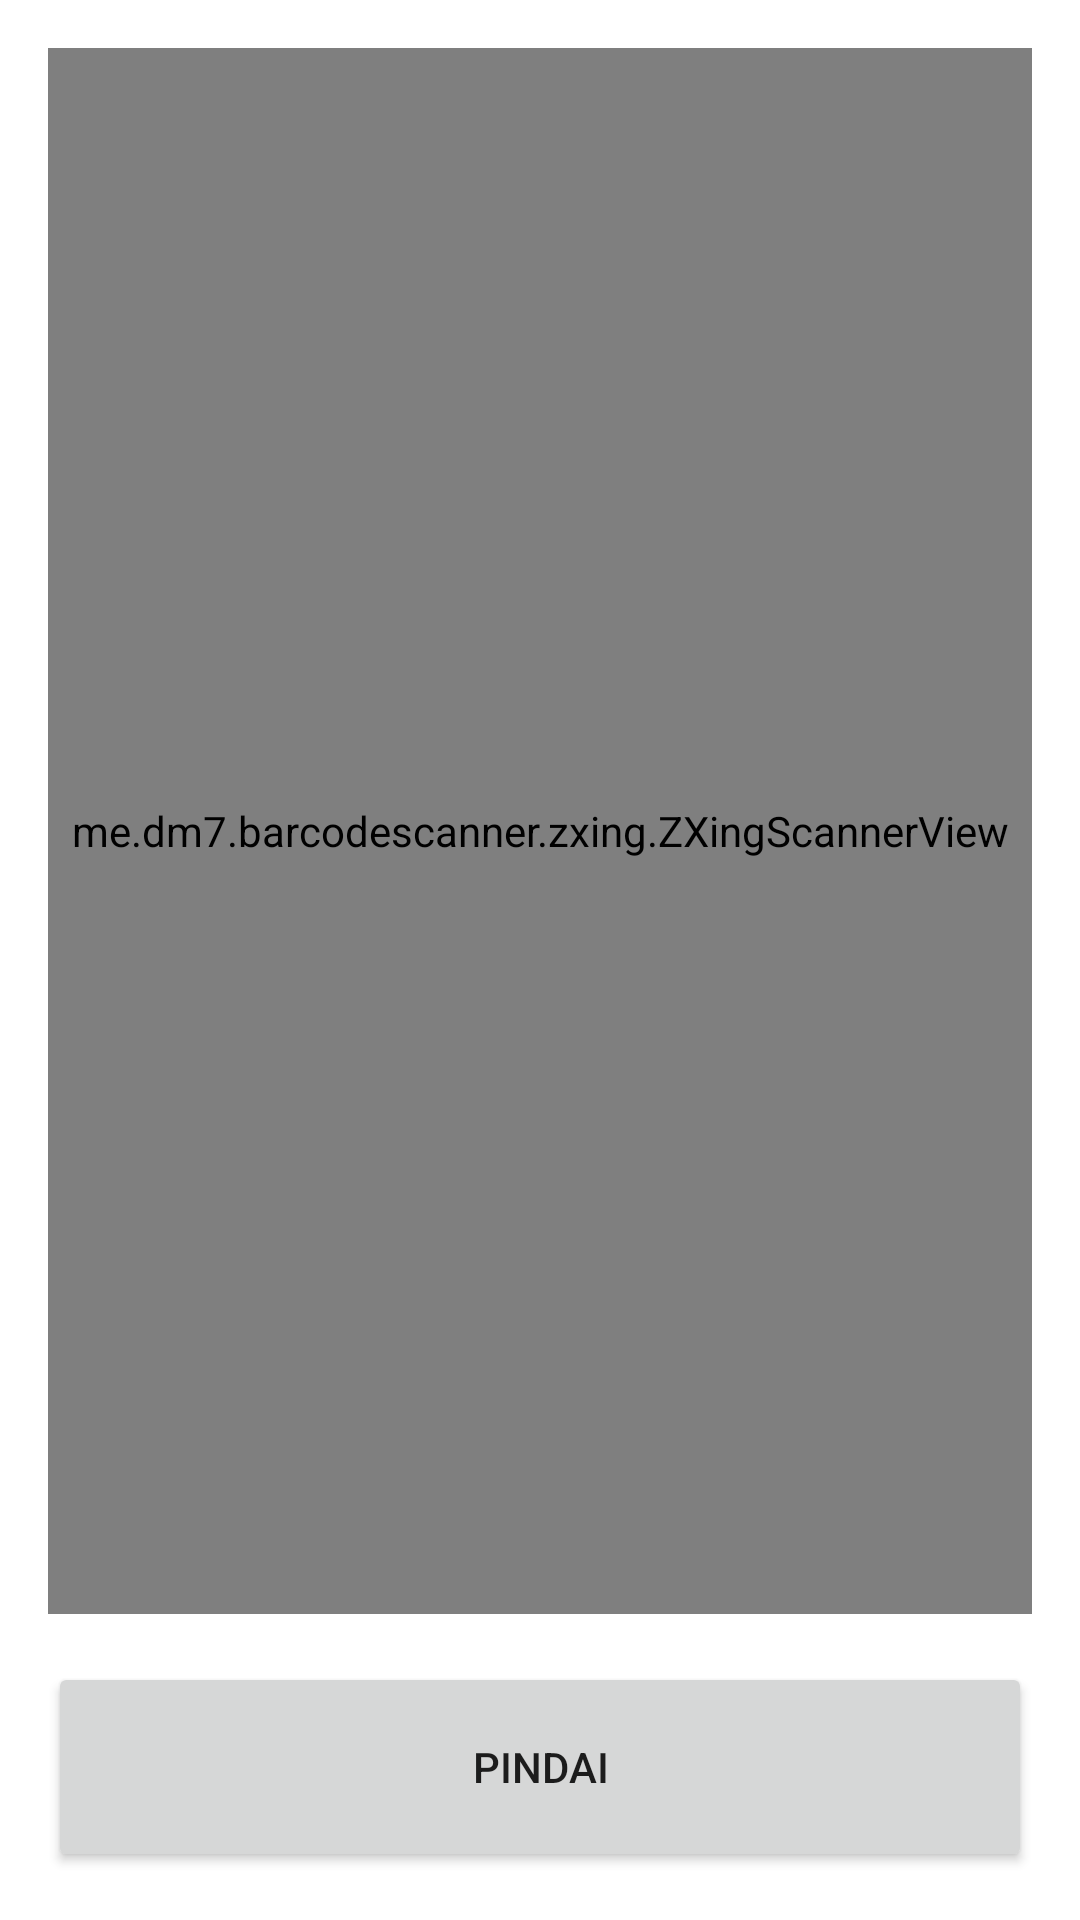

Here is an Android app screen rendered from its layout file. Give the layout XML and the strings, colors and styles it references.
<!-- AndroidManifest.xml: application theme Theme.SQLiteProdukDenganScanner -->
<!-- res/layout/activity_scan_barcode.xml -->
<?xml version="1.0" encoding="utf-8"?>
<androidx.constraintlayout.widget.ConstraintLayout xmlns:android="http://schemas.android.com/apk/res/android"
    xmlns:app="http://schemas.android.com/apk/res-auto"
    xmlns:tools="http://schemas.android.com/tools"
    android:layout_width="match_parent"
    android:layout_height="match_parent"
    android:padding="16dp"
    tools:context=".view.scanbarcode.ScanBarcode">

    <me.dm7.barcodescanner.zxing.ZXingScannerView
        android:id="@+id/zx_scanner"
        android:layout_width="0dp"
        android:layout_height="0dp"
        app:layout_constraintBottom_toTopOf="@id/btn_pindai"
        app:layout_constraintTop_toTopOf="parent"
        app:layout_constraintStart_toStartOf="parent"
        app:layout_constraintEnd_toEndOf="parent"/>

    <Button
        android:id="@+id/btn_pindai"
        android:layout_width="match_parent"
        android:layout_height="70dp"
        android:layout_marginTop="16dp"
        android:text="Pindai"
        app:layout_constraintTop_toBottomOf="@id/zx_scanner"
        app:layout_constraintStart_toStartOf="parent"
        app:layout_constraintEnd_toEndOf="parent"
        app:layout_constraintBottom_toBottomOf="parent"/>

</androidx.constraintlayout.widget.ConstraintLayout>
<!-- resources referenced by this layout -->
<resources>
  <style name="Theme.SQLiteProdukDenganScanner" parent="Theme.MaterialComponents.DayNight.DarkActionBar">
          
          <item name="colorPrimary">@color/light_brown</item>
          <item name="colorPrimaryVariant">@color/brown</item>
          <item name="colorOnPrimary">@color/cream</item>
          
          <item name="colorSecondary">@color/teal_200</item>
          <item name="colorSecondaryVariant">@color/teal_700</item>
          <item name="colorOnSecondary">@color/black</item>
          
          <item name="android:statusBarColor" tools:targetApi="l">?attr/colorPrimaryVariant</item>
          
      </style>
  <color name="light_brown">#ac7753</color>
  <color name="brown">#6d4d1c</color>
  <color name="cream">#fff8e7</color>
  <color name="teal_200">#FF03DAC5</color>
  <color name="teal_700">#FF018786</color>
  <color name="black">#FF000000</color>
</resources>
